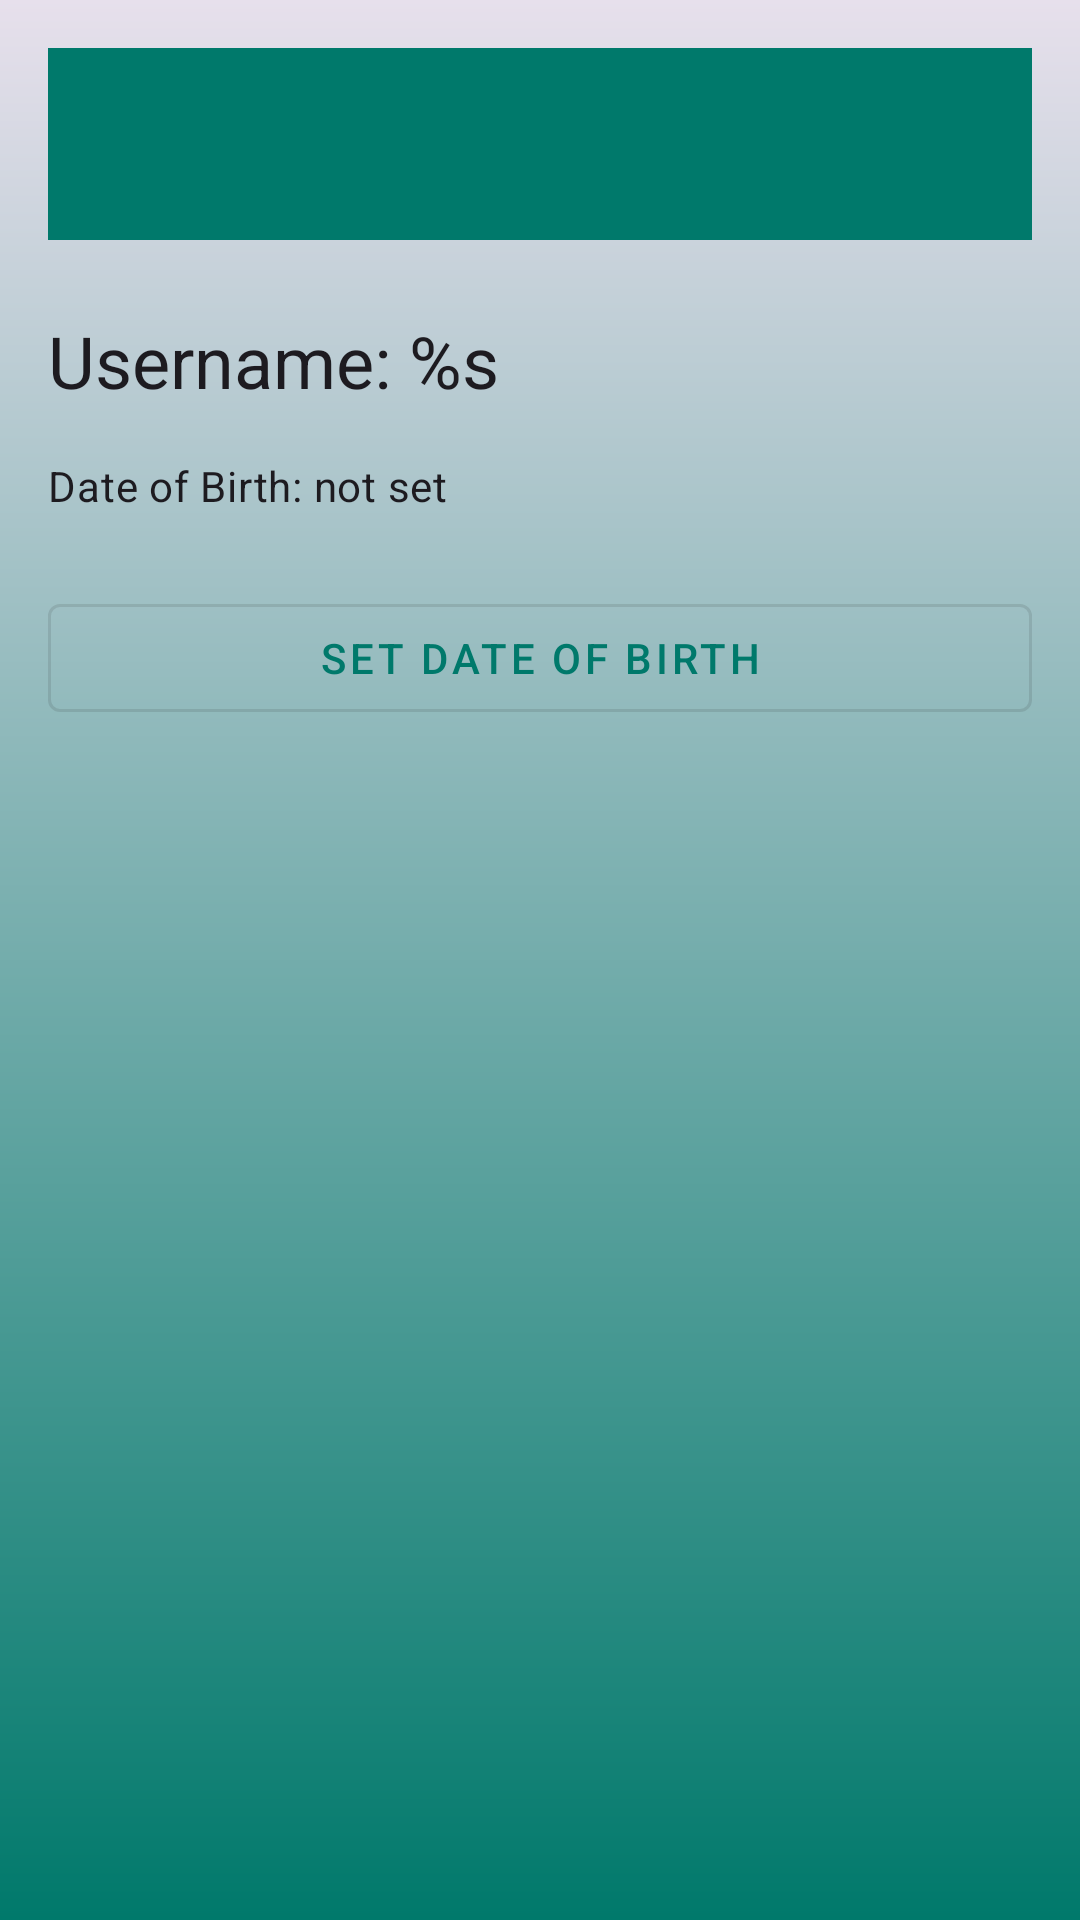

Reconstruct the res/layout file that produces this screen, plus the resources it refers to.
<!-- AndroidManifest.xml: application theme Theme.HealthChatbotApp -->
<!-- res/layout/activity_profile.xml -->
<?xml version="1.0" encoding="utf-8"?>
<androidx.constraintlayout.widget.ConstraintLayout
    xmlns:android="http://schemas.android.com/apk/res/android"
    xmlns:app="http://schemas.android.com/apk/res-auto"
    android:id="@+id/main"
    android:layout_width="match_parent"
    android:layout_height="match_parent"
    android:background="@drawable/bg_chat_gradient"
    android:padding="16dp">

    
    <com.google.android.material.appbar.MaterialToolbar
        android:id="@+id/toolbar"
        android:layout_width="0dp"
        android:layout_height="?attr/actionBarSize"
        android:background="?attr/colorPrimary"
        app:layout_constraintTop_toTopOf="parent"
        app:layout_constraintStart_toStartOf="parent"
        app:layout_constraintEnd_toEndOf="parent"/>

    
    <com.google.android.material.textview.MaterialTextView
        android:id="@+id/tvUsername"
        android:layout_width="0dp"
        android:layout_height="wrap_content"
        style="?attr/textAppearanceHeadlineSmall"
        app:layout_constraintTop_toBottomOf="@id/toolbar"
        app:layout_constraintStart_toStartOf="parent"
        app:layout_constraintEnd_toEndOf="parent"
        android:layout_marginTop="24dp"
        android:text="@string/username_label"/>

    
    <com.google.android.material.textview.MaterialTextView
        android:id="@+id/tvDob"
        android:layout_width="0dp"
        android:layout_height="wrap_content"
        style="?attr/textAppearanceBodyMedium"
        app:layout_constraintTop_toBottomOf="@id/tvUsername"
        app:layout_constraintStart_toStartOf="parent"
        app:layout_constraintEnd_toEndOf="parent"
        android:layout_marginTop="16dp"
        android:text="@string/dob_label_not_set"/>

    
    <com.google.android.material.button.MaterialButton
        android:id="@+id/btnPickDob"
        style="@style/Widget.MaterialComponents.Button.OutlinedButton"
        android:layout_width="0dp"
        android:layout_height="wrap_content"
        android:layout_marginTop="24dp"
        android:text="@string/choose_dob"
        app:layout_constraintTop_toBottomOf="@id/tvDob"
        app:layout_constraintStart_toStartOf="parent"
        app:layout_constraintEnd_toEndOf="parent"/>

</androidx.constraintlayout.widget.ConstraintLayout>
<!-- resources referenced by this layout -->
<resources>
  <!-- drawable bg_chat_gradient (drawable) -->
  <shape xmlns:android="http://schemas.android.com/apk/res/android" android:shape="rectangle">
      <gradient
          android:startColor="?attr/colorPrimary"
          android:endColor="?attr/colorSurfaceVariant"
          android:angle="90"/>
  </shape>
  <string name="choose_dob">Set Date of Birth</string>
  <string name="dob_label_not_set">Date of Birth: not set</string>
  <string name="username_label">Username: %s</string>
  <style name="Theme.HealthChatbotApp" parent="Base.Theme.HealthChatbotApp" />
  <style name="Base.Theme.HealthChatbotApp" parent="Theme.Material3.DayNight.NoActionBar">
  
          
          <item name="colorPrimary">@color/md_theme_primary</item>
          <item name="colorOnPrimary">@color/md_theme_onPrimary</item>
          <item name="colorSecondary">@color/md_theme_secondary</item>
  
          
          <item name="android:windowBackground">@color/md_theme_background</item>
  
          
          <item name="colorSurface">@color/md_theme_background</item>
          <item name="colorOnSurface">@color/md_theme_onBackground</item>
  
          
          <item name="android:statusBarColor">@color/md_theme_primary</item>
          <item name="android:navigationBarColor">@color/md_theme_background</item>
  
      </style>
  <color name="md_theme_primary">#00796B</color>
  <color name="md_theme_onPrimary">#FFFFFF</color>
  <color name="md_theme_secondary">#80CBC4</color>
  <color name="md_theme_background">#F5F5F5</color>
  <color name="md_theme_onBackground">#212121</color>
</resources>
